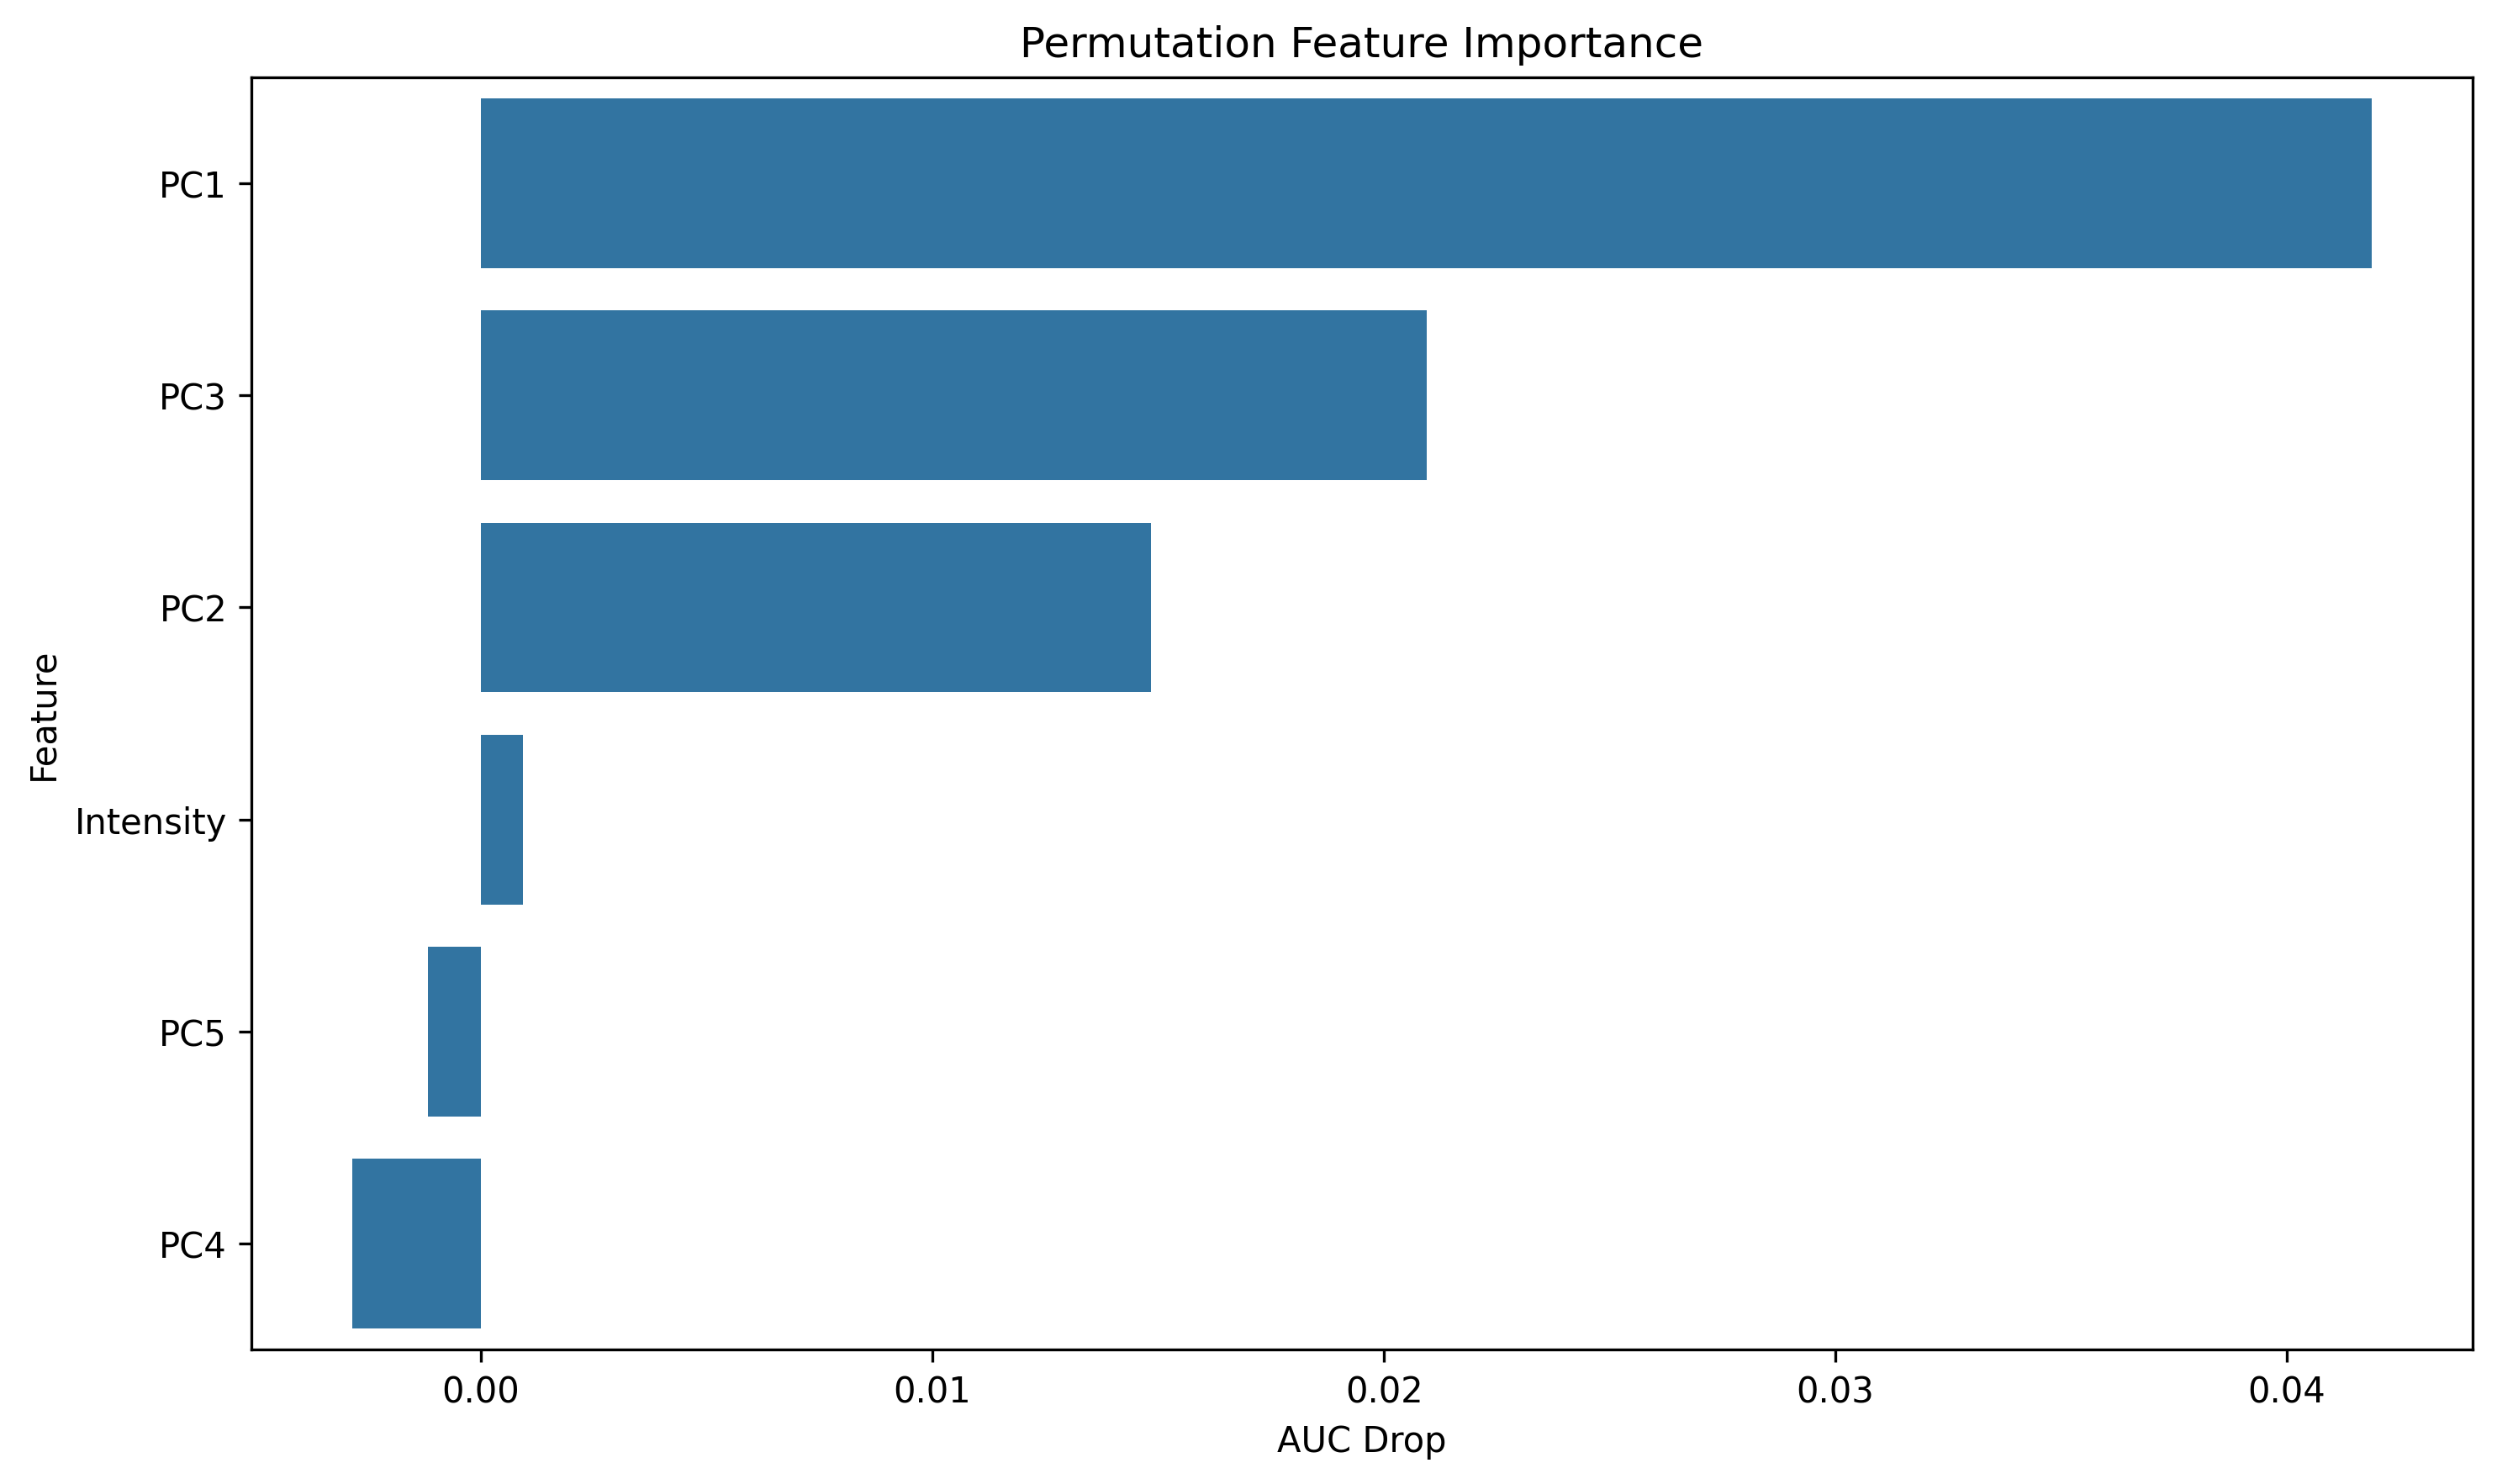

Data behind this chart, as committed beside it:
feature, importance
PC1, 0.04187
PC3, 0.02096
PC2, 0.01485
Intensity, 0.0009357
PC5, -0.001166
PC4, -0.002845
